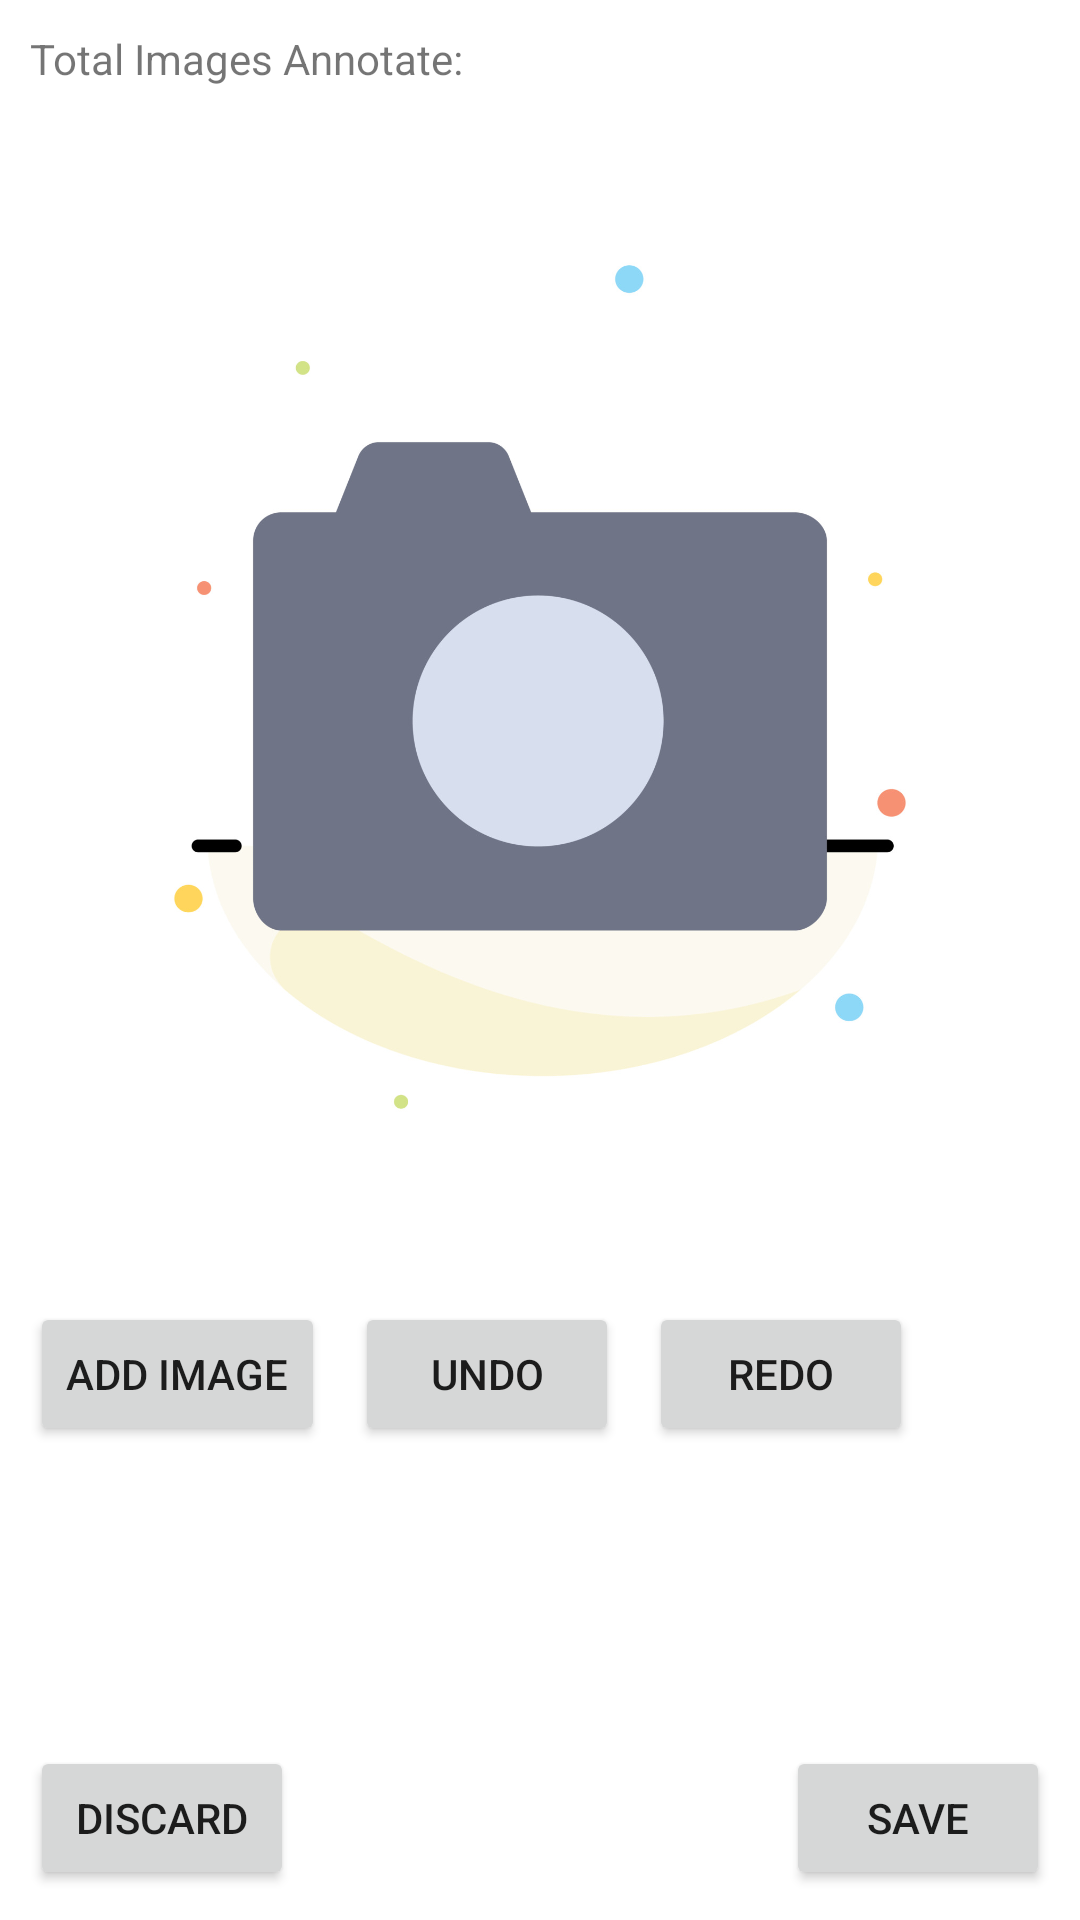

The Android layout XML behind this screen, and the referenced resources:
<!-- AndroidManifest.xml: application theme Theme.Anno_tool -->
<!-- res/layout/fragment_work_label_2.xml -->
<?xml version="1.0" encoding="utf-8"?>
<RelativeLayout xmlns:android="http://schemas.android.com/apk/res/android"
    xmlns:tools="http://schemas.android.com/tools"
    android:layout_width="match_parent"
    android:layout_height="match_parent"
    tools:context=".Fragment.Work_label_2">

    <LinearLayout
        android:id="@id/top"
        android:layout_width="match_parent"
        android:layout_height="wrap_content"
        >
            <LinearLayout
                android:layout_width="match_parent"
                android:layout_height="match_parent"
                android:orientation="vertical"
                android:padding="10dp">

                <LinearLayout
                    android:id="@+id/photo"
                    android:layout_width="match_parent"
                    android:layout_height="match_parent">

                    <GridLayout
                        android:layout_width="match_parent"
                        android:layout_height="match_parent">

                        <LinearLayout
                            android:layout_width="match_parent"
                            android:layout_height="wrap_content"
                            android:layout_row="0"
                            android:layout_column="0"
                            android:orientation="horizontal">

                            <TextView
                                android:layout_width="wrap_content"
                                android:layout_height="wrap_content"
                                android:text="Total Images Annotate:" />

                            <TextView
                                android:id="@+id/total_anno"
                                android:layout_width="wrap_content"
                                android:layout_height="wrap_content"
                                android:layout_marginLeft="5dp"
                                android:text="" />
                        </LinearLayout>

                        <RelativeLayout

                            android:layout_width="match_parent"
                            android:layout_height="400dp"
                            android:layout_row="1"
                            android:layout_column="0">

                            <ImageView
                                android:id="@+id/img_for_label"
                                android:layout_width="match_parent"
                                android:layout_height="match_parent"
                                android:clickable="false"
                                android:src="@drawable/add_photo" />

                            <com.example.anno_tool.Project_Work.BoundingBoxView
                                android:id="@+id/bounding_box"
                                android:layout_width="match_parent"
                                android:layout_height="match_parent"
                                android:visibility="gone" />

                        </RelativeLayout>


                        <LinearLayout
                            android:id="@+id/btn"
                            android:layout_width="wrap_content"
                            android:layout_height="wrap_content"
                            android:layout_row="2"
                            android:layout_column="0"
                            android:layout_marginTop="5dp"
                            android:orientation="horizontal">

                            <Button
                                android:id="@+id/add_image"
                                android:layout_width="wrap_content"
                                android:layout_height="wrap_content"
                                android:text="Add Image" />

                            <Button
                                android:id="@+id/undo"
                                android:layout_width="wrap_content"
                                android:layout_height="wrap_content"
                                android:layout_marginLeft="10dp"
                                android:text="Undo" />

                            <Button
                                android:id="@+id/redo"
                                android:layout_width="wrap_content"
                                android:layout_height="wrap_content"
                                android:layout_marginLeft="10dp"
                                android:text="Redo" />
                        </LinearLayout>
                    </GridLayout>
                </LinearLayout>
            </LinearLayout>
    </LinearLayout>
    <LinearLayout
        android:id="@+id/forl"
        android:layout_width="match_parent"
        android:layout_height="match_parent"
        android:layout_below="@+id/top"
        android:layout_above="@+id/bottom"
        android:layout_marginTop="5dp"
        android:orientation="horizontal">

        <ScrollView
            android:layout_width="match_parent"
            android:layout_height="match_parent">

            <LinearLayout
                android:id="@+id/label_layout"
                android:layout_width="match_parent"
                android:layout_height="wrap_content"
                android:orientation="vertical"></LinearLayout>
        </ScrollView>
    </LinearLayout>

    <LinearLayout
        android:id="@+id/bottom"
        android:layout_width="match_parent"
        android:layout_height="wrap_content"
        android:layout_alignParentBottom="true"
        android:orientation="vertical"
        android:padding="10dp">

        <RelativeLayout
            android:layout_width="match_parent"
            android:layout_height="wrap_content">

            <Button
                android:id="@+id/discard"
                android:layout_width="wrap_content"
                android:layout_height="wrap_content"
                android:layout_alignParentLeft="true"
                android:text="Discard" />

            <Button
                android:id="@+id/save"
                android:layout_width="wrap_content"
                android:layout_height="wrap_content"
                android:layout_alignParentRight="true"
                android:text="Save" />
        </RelativeLayout>
    </LinearLayout>


</RelativeLayout>
<!-- resources referenced by this layout -->
<resources>
  <!-- drawable add_photo: jpg bitmap (drawable, 95377 bytes) -->
  <style name="Theme.Anno_tool" parent="Theme.MaterialComponents.DayNight.NoActionBar">
          
          <item name="colorPrimary">@color/purple_200</item>
          <item name="colorPrimaryVariant">@color/purple_200</item>
          <item name="colorOnPrimary">@color/white</item>
          
          <item name="colorSecondary">@color/teal_200</item>
          <item name="colorSecondaryVariant">@color/teal_700</item>
          <item name="colorOnSecondary">@color/black</item>
          
          <item name="android:statusBarColor" tools:targetApi="l">?attr/colorPrimaryVariant</item>
          
  
      </style>
  <color name="purple_200">#FFBB86FC</color>
  <color name="white">#FFFFFFFF</color>
  <color name="teal_200">#FFBB86FC</color>
  <color name="teal_700">#FF018786</color>
  <color name="black">#FF000000</color>
</resources>
